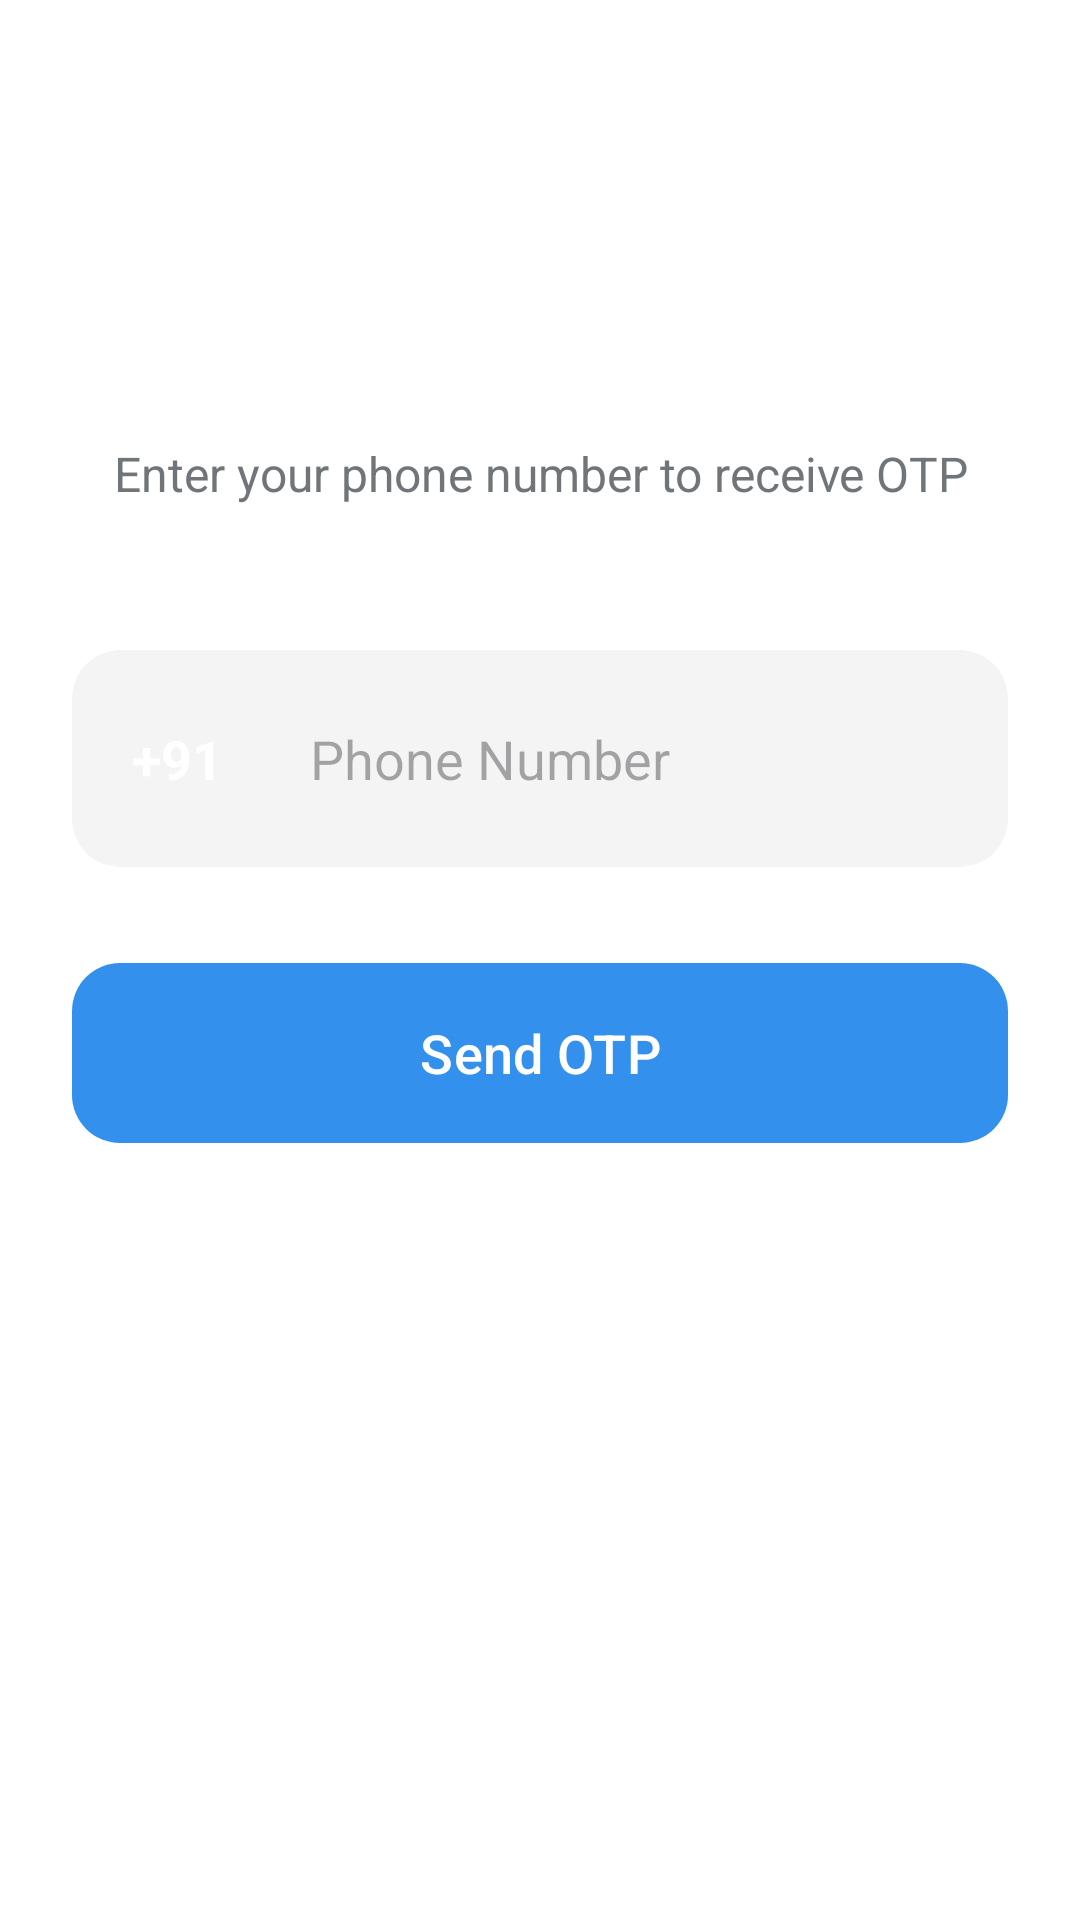

Android layout source for this screen:
<!-- AndroidManifest.xml: application theme Theme.NexChat -->
<!-- res/layout/activity_phone_number.xml -->
<?xml version="1.0" encoding="utf-8"?>
<androidx.constraintlayout.widget.ConstraintLayout xmlns:android="http://schemas.android.com/apk/res/android"
    xmlns:app="http://schemas.android.com/apk/res-auto"
    xmlns:tools="http://schemas.android.com/tools"
    android:layout_width="match_parent"
    android:layout_height="match_parent"
    android:background="@color/background"
    android:padding="24dp"
    tools:context=".activities.PhoneNumberActivity">

    <ImageView
        android:id="@+id/ivBack"
        android:layout_width="40dp"
        android:layout_height="40dp"
        android:padding="8dp"
        android:src="@android:drawable/ic_menu_revert"
        app:layout_constraintStart_toStartOf="parent"
        app:layout_constraintTop_toTopOf="parent"
        app:tint="@color/primary" />

    <TextView
        android:id="@+id/tvTitle"
        android:layout_width="wrap_content"
        android:layout_height="wrap_content"
        android:layout_marginTop="32dp"
        android:text="@string/login_with_phone"
        android:textColor="@color/primary"
        android:textSize="32sp"
        android:textStyle="bold"
        app:layout_constraintEnd_toEndOf="parent"
        app:layout_constraintStart_toStartOf="parent"
        app:layout_constraintTop_toBottomOf="@+id/ivBack" />

    <TextView
        android:id="@+id/tvSubtitle"
        android:layout_width="0dp"
        android:layout_height="wrap_content"
        android:layout_marginTop="8dp"
        android:gravity="center"
        android:text="@string/enter_phone_subtitle"
        android:textColor="@color/text_secondary"
        android:textSize="16sp"
        app:layout_constraintEnd_toEndOf="parent"
        app:layout_constraintStart_toStartOf="parent"
        app:layout_constraintTop_toBottomOf="@+id/tvTitle" />

    <com.google.android.material.card.MaterialCardView
        android:id="@+id/cardPhone"
        style="@style/GlassCard"
        android:layout_width="match_parent"
        android:layout_height="wrap_content"
        android:layout_marginTop="48dp"
        app:layout_constraintTop_toBottomOf="@+id/tvSubtitle">

        <LinearLayout
            android:layout_width="match_parent"
            android:layout_height="wrap_content"
            android:gravity="center_vertical"
            android:orientation="horizontal"
            android:padding="8dp">

            <TextView
                android:layout_width="wrap_content"
                android:layout_height="wrap_content"
                android:padding="12dp"
                android:text="+91"
                android:textColor="@color/primary"
                android:textSize="18sp"
                android:textStyle="bold" />

            <View
                android:layout_width="1dp"
                android:layout_height="30dp"
                android:background="@color/light_gray" />

            <EditText
                android:id="@+id/etPhone"
                android:layout_width="match_parent"
                android:layout_height="wrap_content"
                android:background="@null"
                android:hint="Phone Number"
                android:inputType="phone"
                android:padding="16dp"
                android:textSize="18sp" />
        </LinearLayout>
    </com.google.android.material.card.MaterialCardView>

    <com.google.android.material.button.MaterialButton
        android:id="@+id/btnSendOtp"
        android:layout_width="match_parent"
        android:layout_height="60dp"
        android:layout_marginTop="32dp"
        android:backgroundTint="@null"
        android:background="@drawable/bg_button_primary"
        android:text="@string/send_otp"
        android:textAllCaps="false"
        android:textSize="18sp"
        app:cornerRadius="16dp"
        app:layout_constraintTop_toBottomOf="@+id/cardPhone" />

    <ProgressBar
        android:id="@+id/progressBar"
        android:layout_width="wrap_content"
        android:layout_height="wrap_content"
        android:visibility="gone"
        app:layout_constraintBottom_toBottomOf="parent"
        app:layout_constraintEnd_toEndOf="parent"
        app:layout_constraintStart_toStartOf="parent"
        app:layout_constraintTop_toTopOf="parent" />

</androidx.constraintlayout.widget.ConstraintLayout>
<!-- resources referenced by this layout -->
<resources>
  <color name="background">#FFFFFF</color>
  <color name="light_gray">#F4F4F5</color>
  <color name="primary">#FFFFFF</color>
  <color name="text_secondary">#707579</color>
  <!-- drawable bg_button_primary (drawable) -->
  <?xml version="1.0" encoding="utf-8"?>
  <ripple xmlns:android="http://schemas.android.com/apk/res/android"
      android:color="#40FFFFFF">
      <item>
          <shape android:shape="rectangle">
              <gradient
                  android:startColor="#6200EE"
                  android:endColor="#8700FF"
                  android:angle="45"/>
              <corners android:radius="16dp" />
          </shape>
      </item>
  </ripple>
  <string name="enter_phone_subtitle">Enter your phone number to receive OTP</string>
  <string name="login_with_phone">Login with Phone</string>
  <string name="send_otp">Send OTP</string>
  <style name="GlassCard" parent="Widget.Material3.CardView.Filled">
          <item name="cardBackgroundColor">@color/secondary</item>
          <item name="cardElevation">0dp</item>
          <item name="shapeAppearanceOverlay">@style/ShapeAppearance.NexChat.Telegram</item>
      </style>
  <style name="Theme.NexChat" parent="Base.Theme.NexChat" />
  <color name="secondary">#F4F4F5</color>
  <style name="ShapeAppearance.NexChat.Telegram" parent="ShapeAppearance.Material3.MediumComponent">
          <item name="cornerFamily">rounded</item>
          <item name="cornerSize">16dp</item>
      </style>
  <style name="Base.Theme.NexChat" parent="Theme.Material3.DayNight.NoActionBar">
          <item name="colorPrimary">@color/accent_blue</item>
          <item name="colorOnPrimary">@color/white</item>
          <item name="colorSecondary">@color/secondary</item>
          <item name="colorOnSecondary">?attr/colorOnSurface</item>
          <item name="android:statusBarColor">@color/primary</item>
          <item name="android:windowLightStatusBar">true</item>
          <item name="android:windowBackground">@color/background</item>
          <item name="android:navigationBarColor">@color/background</item>
      </style>
  <color name="accent_blue">#3390EC</color>
  <color name="white">#FFFFFFFF</color>
</resources>
